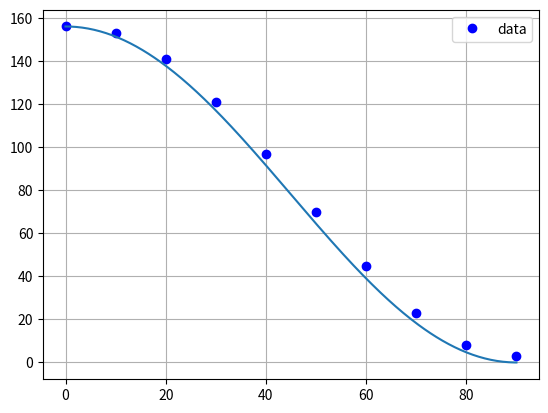

Write Python code to recreate this figure.
import numpy as np
import matplotlib.pyplot as plt

theta = np.linspace(0,90,10)
illuminans = np.array([156,153,141,121,97,70,45,23,8,3])
t = np.linspace(0,np.pi/2,300)
y = np.cos(t)**2
t *= 180/np.pi


plt.plot(theta,illuminans,'bo',label='data')
plt.plot(t,156*y)
plt.legend()
plt.grid()
plt.show()
